Photos from the image-classification dataset "groundnut-leaf-diseases" in the GitHub repository doussou1999/groundnut-leaf-diseases. Its 5 classes are: alternaria leaf spot, healthy, leaf spot early and late, rosette, rust.

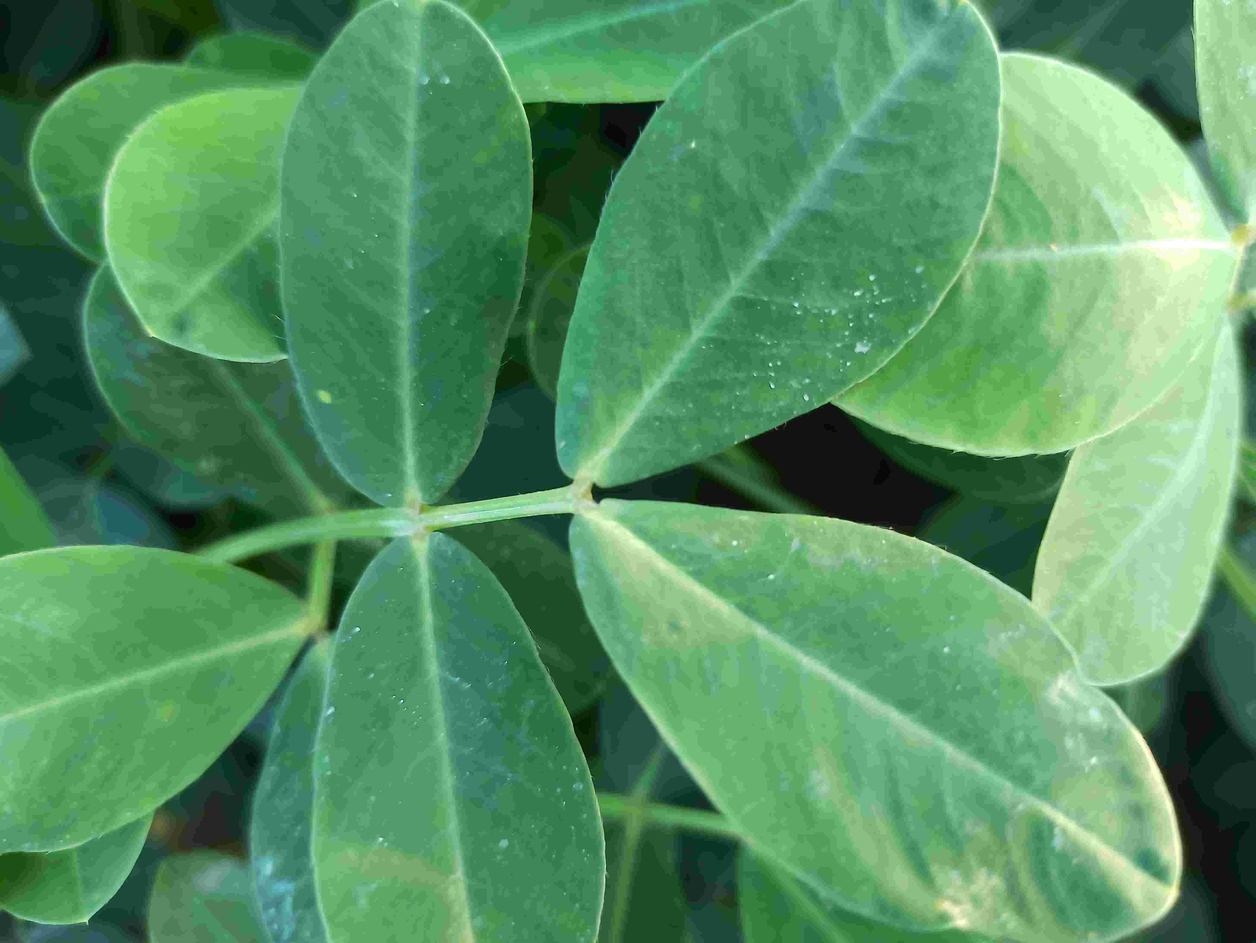
Label: healthy

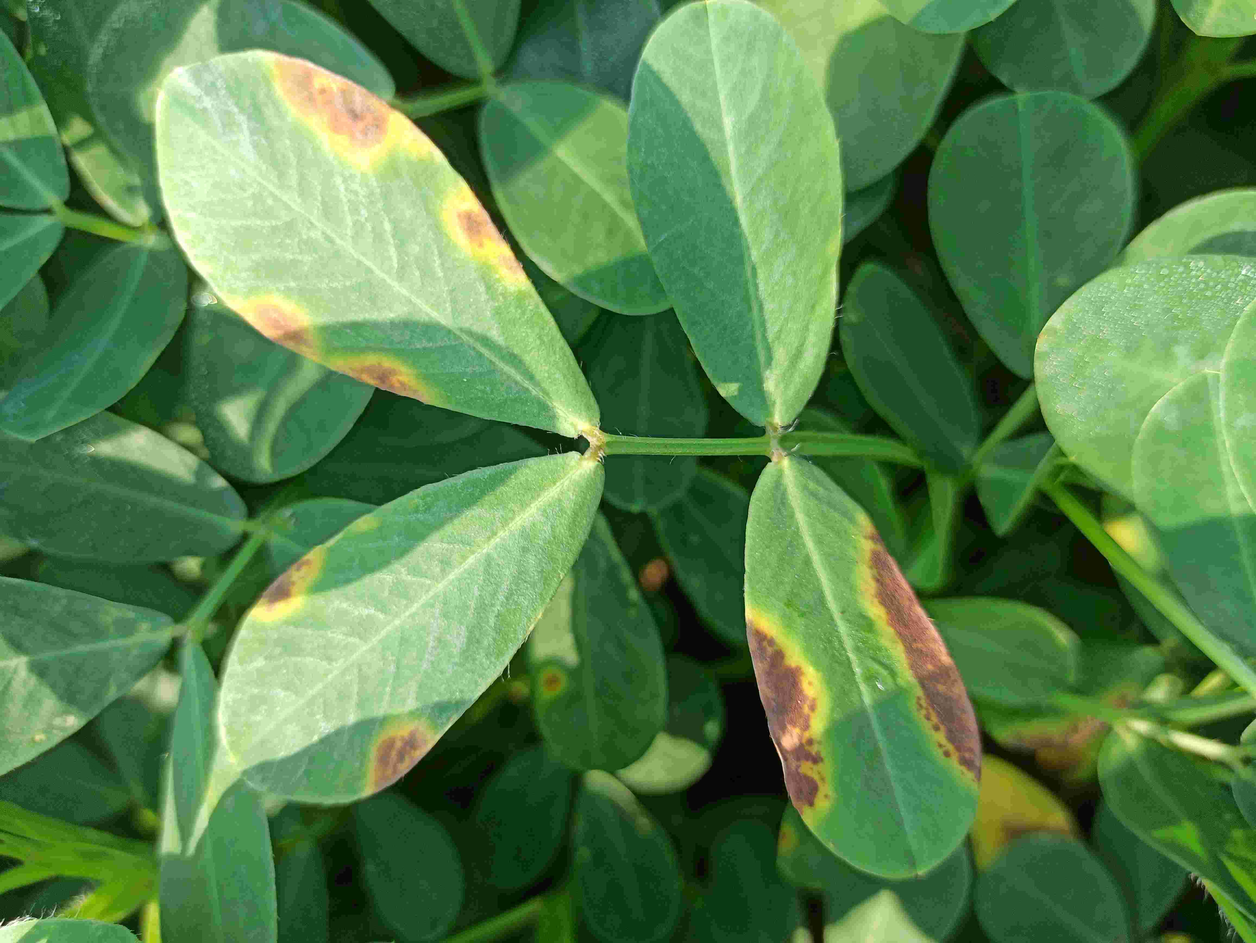
Label: alternaria leaf spot

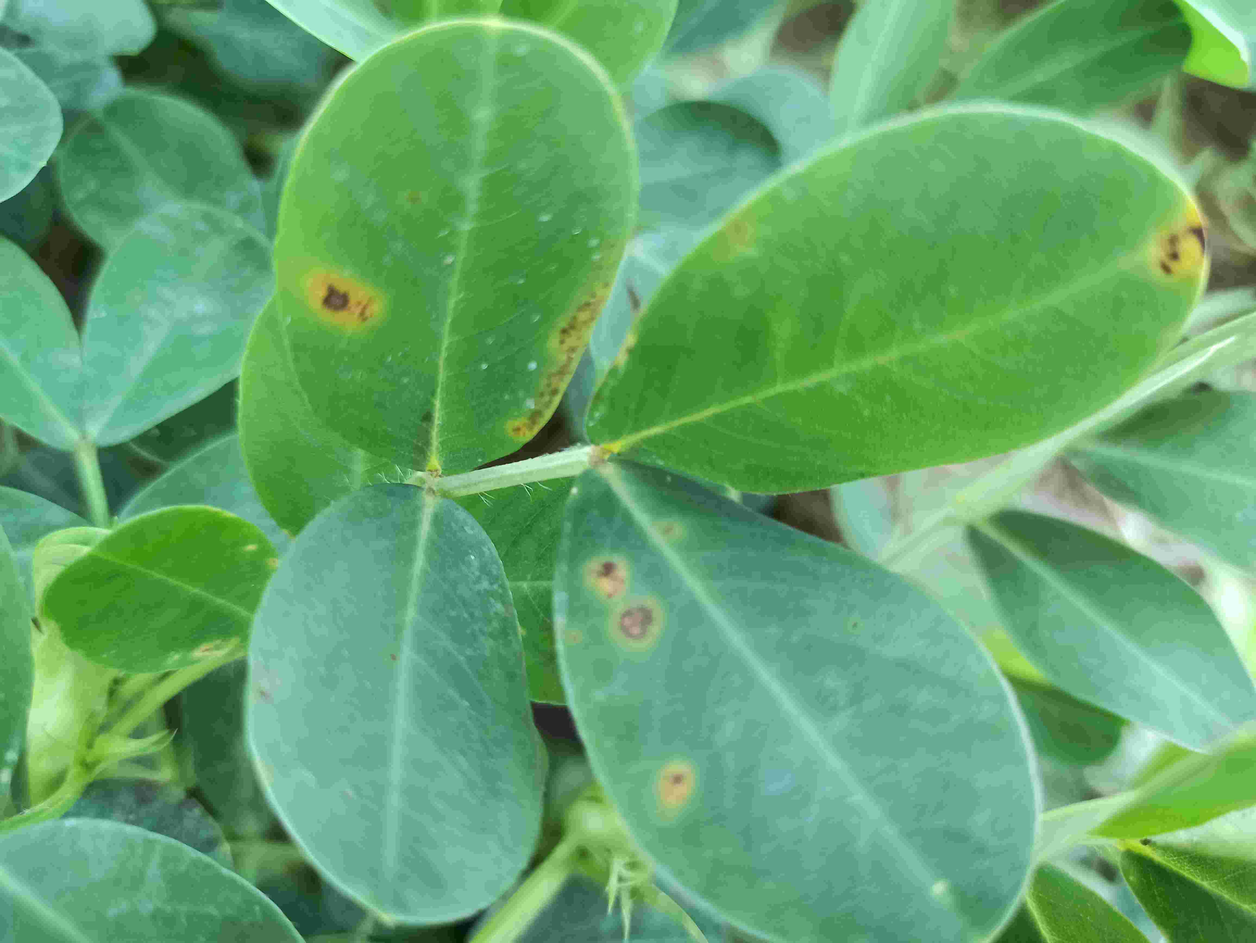
Label: leaf spot early and late

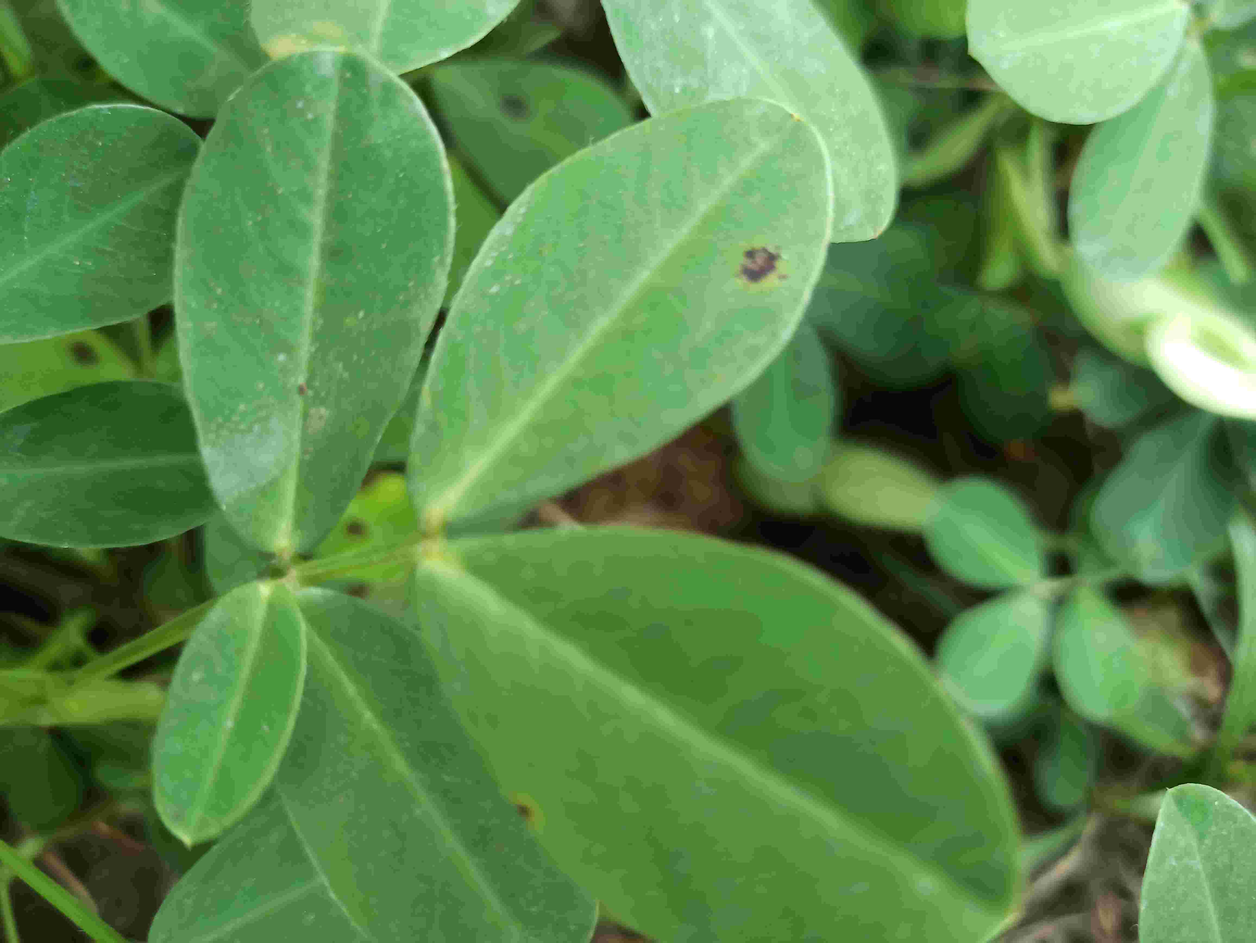
Label: leaf spot early and late

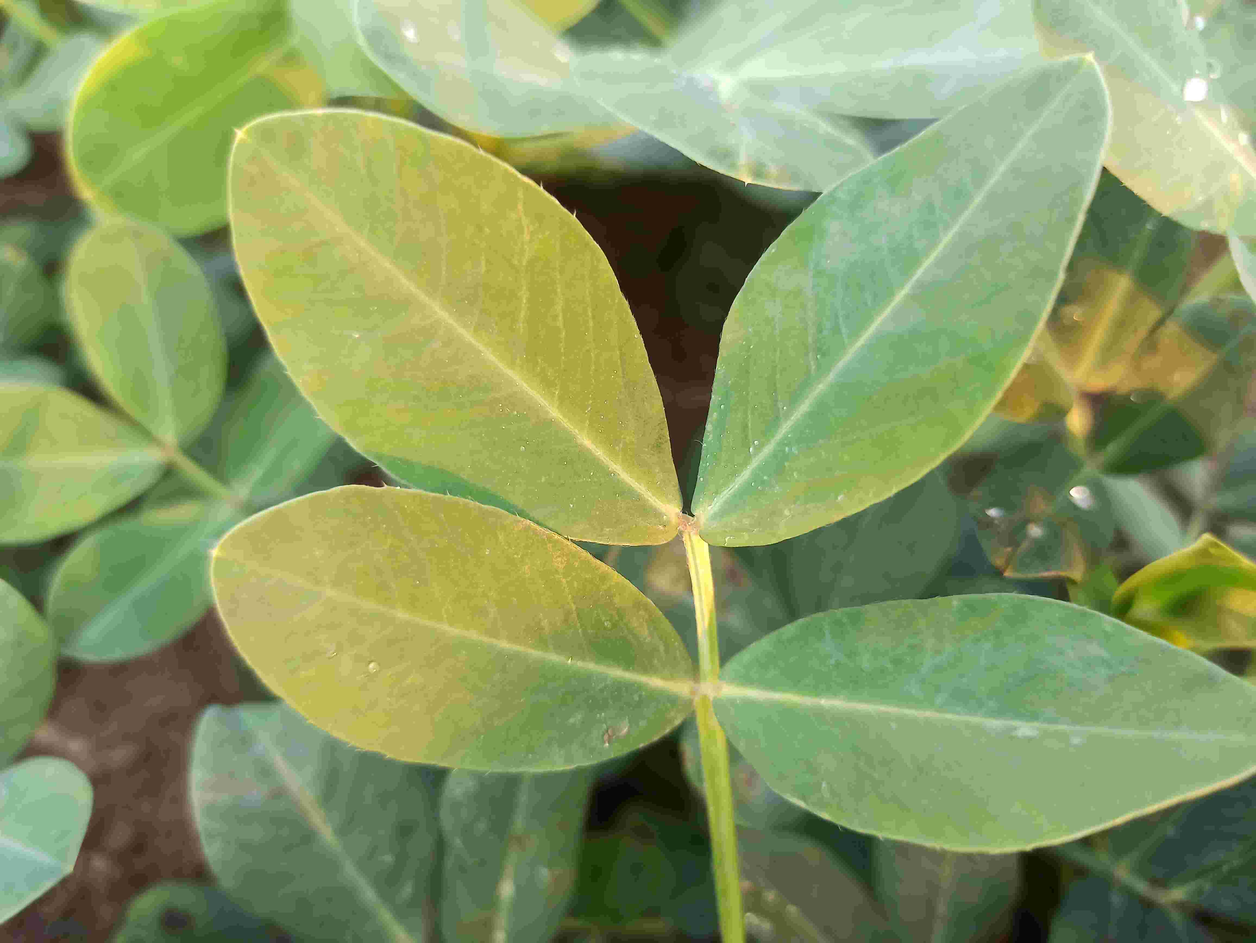
Label: healthy

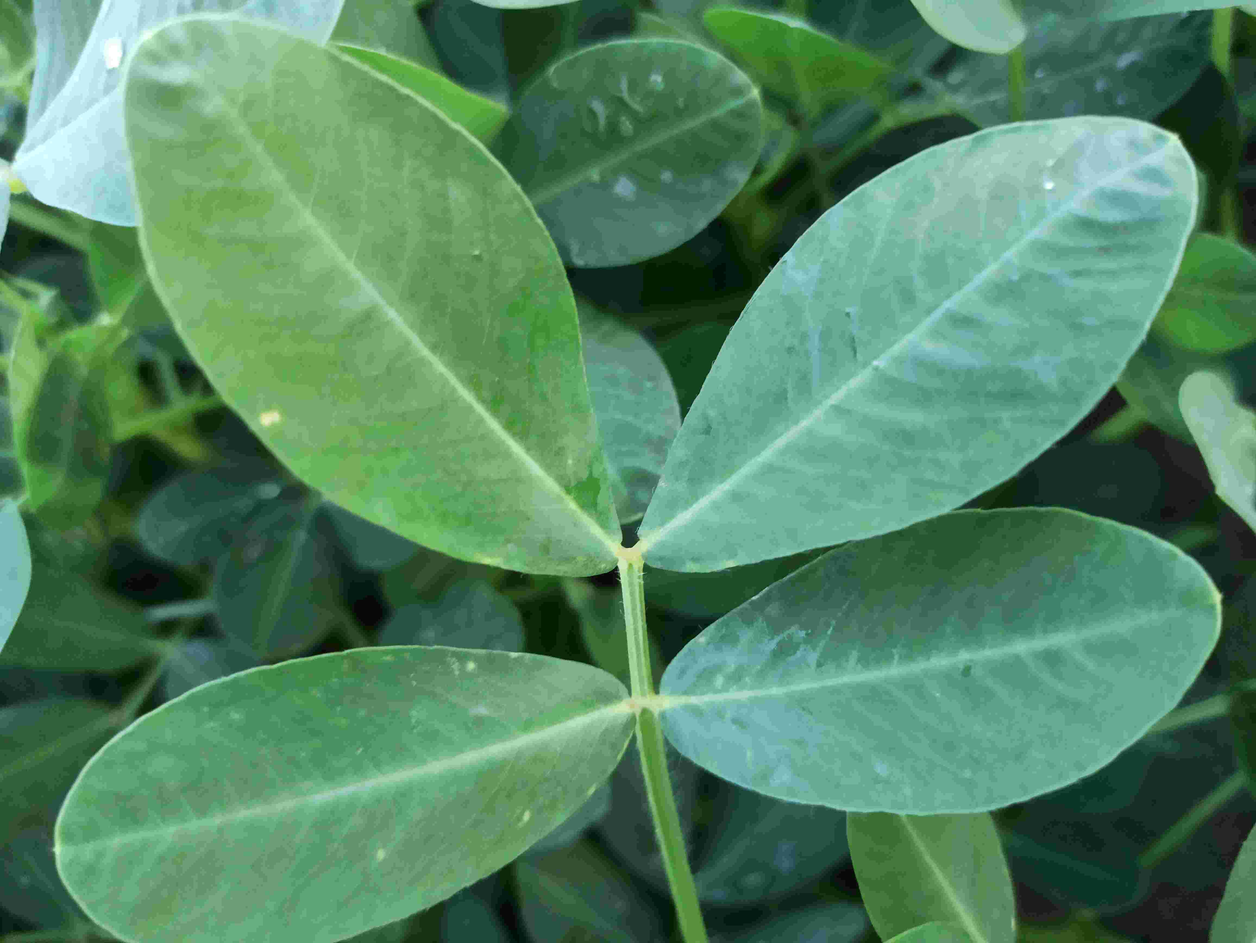
Label: healthy
